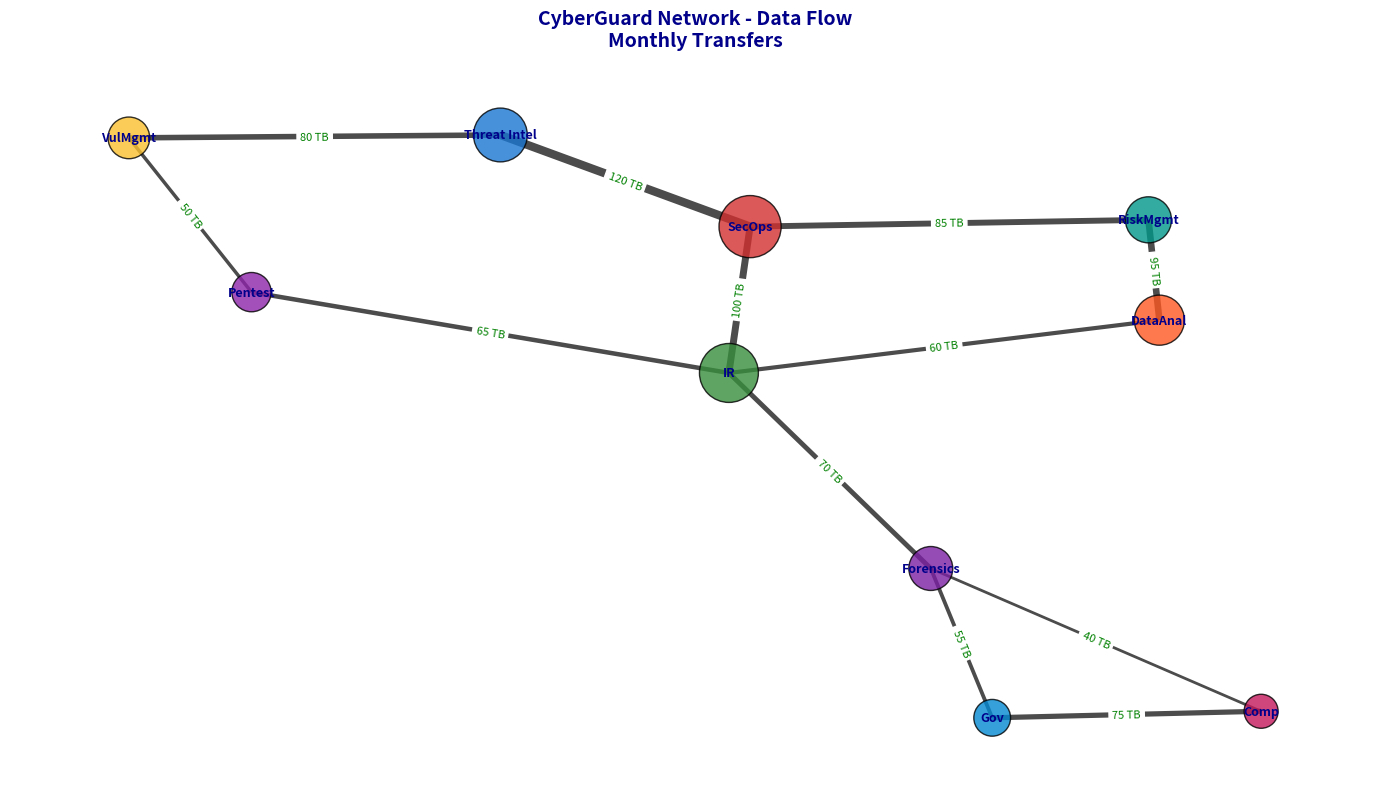

Write Python code to recreate this figure.
import matplotlib.pyplot as plt
import networkx as nx

# Nodes and their sizes
departments = [
    "SecOps", "Threat Intel", "IR", 
    "VulMgmt", "Pentest", "Gov", 
    "Comp", "Forensics", "DataAnal", "RiskMgmt"
]
data_capacity = [200, 150, 180, 90, 80, 70, 60, 100, 130, 110]

# Edges representing data transfers
data_transfer = [
    ("SecOps", "Threat Intel", 120),
    ("SecOps", "IR", 100),
    ("Threat Intel", "VulMgmt", 80),
    ("IR", "Forensics", 70),
    ("IR", "Pentest", 65),
    ("VulMgmt", "Pentest", 50),
    ("Gov", "Comp", 75),
    ("Comp", "Forensics", 40),
    ("Forensics", "Gov", 55),
    ("DataAnal", "RiskMgmt", 95),
    ("RiskMgmt", "SecOps", 85),
    ("DataAnal", "IR", 60)
]

# Create an undirected graph
G = nx.Graph()
G.add_nodes_from(departments)
G.add_weighted_edges_from(data_transfer)

# Define positions for visualization
pos = nx.spring_layout(G, seed=42)

# Colors and sizes for the nodes
node_colors = ['#D32F2F', '#1976D2', '#388E3C', '#FBC02D', '#8E24AA', '#0288D1', 
               '#C2185B', '#7B1FA2', '#FF5722', '#009688']
node_sizes = [size * 10 for size in data_capacity]

# Set up the plot
fig, ax = plt.subplots(figsize=(14, 8))

# Draw the nodes, edges, and labels
nx.draw_networkx_nodes(G, pos, node_color=node_colors, node_size=node_sizes, alpha=0.8, edgecolors='black')
edge_weights = nx.get_edge_attributes(G, 'weight')
nx.draw_networkx_edges(G, pos, width=[0.05 * weight for weight in edge_weights.values()], alpha=0.7)
nx.draw_networkx_labels(G, pos, font_size=9, font_weight='bold', font_color='darkblue')

# Custom edge labels
edge_labels = {(u, v): f"{d['weight']} TB" for u, v, d in G.edges(data=True)}
nx.draw_networkx_edge_labels(G, pos, edge_labels=edge_labels, font_color='green', font_size=8)

# Title and axis management
plt.title("CyberGuard Network - Data Flow\nMonthly Transfers", fontsize=14, fontweight='bold', color='darkblue', pad=20)
ax.axis('off')

# Adjust layout
plt.tight_layout()

# Show plot
plt.show()
